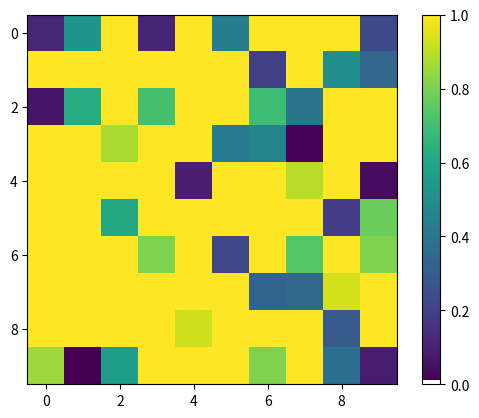

Reproduce this figure in Python. (Note: this script raises an exception after producing the figure.)
import matplotlib.pyplot as plt
import numpy as np
import time

plt.ion()
fig = plt.figure()
ax = fig.add_subplot(111)

# Random data
data = np.random.rand(10, 10)

# Plot data
plot = ax.imshow(data)

# Create colorbar
cbar = plt.colorbar(plot)
cbar_ticks = np.linspace(0., 1., num=6, endpoint=True)
cbar.ax.set_autoscale_on(True)
cbar.set_ticks(cbar_ticks)

plt.show(block=False)
plt.draw()
fig.canvas.draw()
fig.canvas.flush_events()
time.sleep(3)

def update():
	new_data  = 2.*np.random.rand(10, 10)

	plot.set_data(new_data)
	cbar.set_clim(vmin=0,vmax=2)
	cbar_ticks = np.linspace(0., 2., num=11, endpoint=True)
	cbar.set_ticks(cbar_ticks) 
	cbar.draw_all() 
	plt.draw()

	plt.show()
	fig.canvas.draw()
	fig.canvas.flush_events()
	time.sleep(2)

update()
